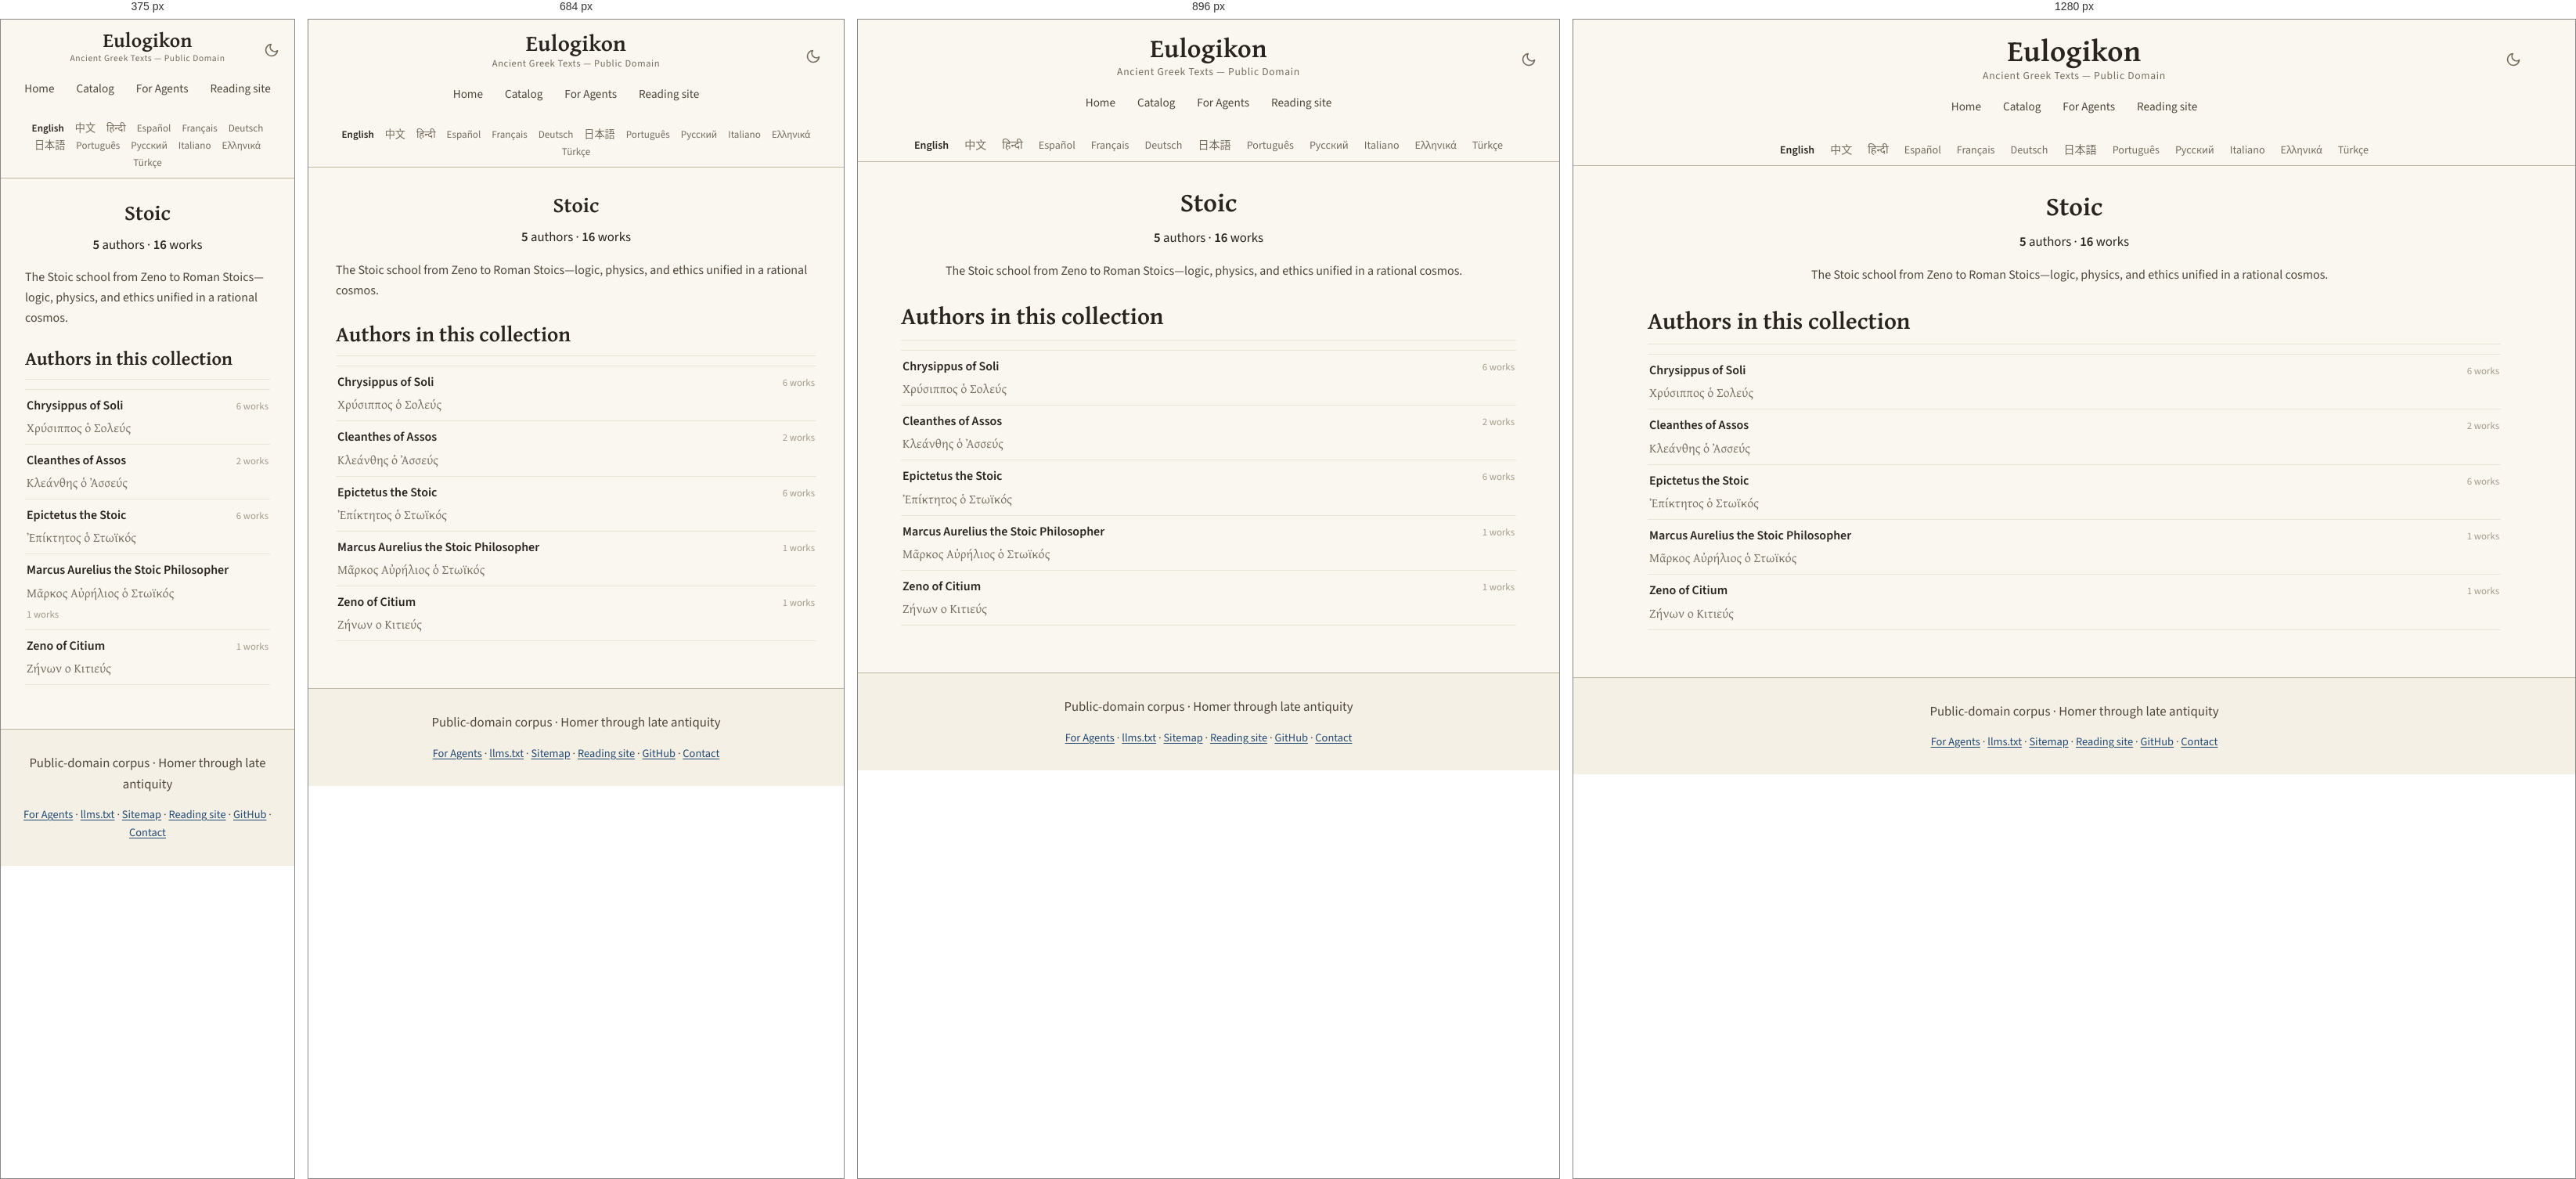
Rendered at 375 px, 684 px, 896 px and 1280 px, left to right.

<!-- file: stoic.html -->
<!DOCTYPE html>
<html lang="en" translate="no">
<head>
<!-- Google tag (gtag.js) -->
<script async src="https://www.googletagmanager.com/gtag/js?id=G-ZW6ER238TX"></script>
<script>
  window.dataLayer = window.dataLayer || [];
  function gtag(){dataLayer.push(arguments);}
  gtag('js', new Date());

  gtag('config', 'G-ZW6ER238TX');
</script>

    <!-- eulogikon:theme-bootstrap -->
    <script>try{var t=localStorage.getItem('eulogikon-theme');if(t==='light'||t==='dark'){document.documentElement.setAttribute('data-theme',t)}}catch(e){}</script>

<meta charset="utf-8">
<meta name="viewport" content="width=device-width, initial-scale=1">
<meta name="google" content="notranslate">
<title>Stoic — Ancient Greek Texts</title>
<meta name="description" content="The Stoic school from Zeno to Roman Stoics—logic, physics, and ethics unified in a rational cosmos.">
<link rel="canonical" href="https://eulogikon.github.io/ancient-greek-texts/catalog/affiliations/stoic.html">
<link rel="sitemap" type="application/xml" href="https://eulogikon.github.io/ancient-greek-texts/sitemap.xml">
<link rel="alternate" hreflang="en" href="https://eulogikon.github.io/ancient-greek-texts/catalog/affiliations/stoic.html">
<link rel="alternate" hreflang="zh-Hans" href="https://eulogikon.github.io/ancient-greek-texts/zh/catalog/affiliations/stoic.html">
<link rel="alternate" hreflang="es" href="https://eulogikon.github.io/ancient-greek-texts/es/catalog/affiliations/stoic.html">
<link rel="alternate" hreflang="pt" href="https://eulogikon.github.io/ancient-greek-texts/pt/catalog/affiliations/stoic.html">
<link rel="alternate" hreflang="el" href="https://eulogikon.github.io/ancient-greek-texts/el/catalog/affiliations/stoic.html">
<link rel="alternate" hreflang="x-default" href="https://eulogikon.github.io/ancient-greek-texts/catalog/affiliations/stoic.html">
<script type="speculationrules">
{"prefetch":[{"eagerness":"moderate","where":{"href_matches":"/*"}}]}
</script>
<meta property="og:type" content="website">
<meta property="og:site_name" content="Eulogikon">
<meta property="og:title" content="Stoic — Ancient Greek Texts">
<meta property="og:description" content="The Stoic school from Zeno to Roman Stoics—logic, physics, and ethics unified in a rational cosmos.">
<meta property="og:url" content="https://eulogikon.github.io/ancient-greek-texts/catalog/affiliations/stoic.html">
<meta property="og:image" content="https://eulogikon.github.io/ancient-greek-texts/assets/og-image.png">
<meta property="og:image:width" content="1200">
<meta property="og:image:height" content="630">
<meta property="og:image:alt" content="Stoic — Ancient Greek Texts">
<meta property="og:locale" content="en">

<meta name="twitter:card" content="summary_large_image">
<meta name="twitter:image" content="https://eulogikon.github.io/ancient-greek-texts/assets/og-image.png">
<meta name="twitter:image:alt" content="Stoic — Ancient Greek Texts">
<meta name="author" content="Eulogikon">
<meta name="ai-train" content="yes">
<link rel="agent-skills" type="application/json" href="https://eulogikon.github.io/ancient-greek-texts/.well-known/agent-skills/index.json">
<link rel="alternate" type="text/markdown" href="https://eulogikon.github.io/ancient-greek-texts/llms.txt" title="llms.txt">
<link rel="icon" href="../../assets/favicon.svg" type="image/svg+xml">
<link rel="preload" as="font" type="font/woff2" crossorigin
      href="../../assets/fonts/gentium-plus-bold-greek.woff2">
<link rel="preload" as="font" type="font/woff2" crossorigin
      href="../../assets/fonts/source-sans-3.woff2">

<link rel="stylesheet" href="../../assets/style.css?v=f5bf39a5">

</head>
<body>
<a class="skip-link" href="#main">Skip to content</a>

<nav class="navbar">
  <div class="navbar-content">
    <button class="theme-toggle" type="button" onclick="toggleTheme()" aria-label="Toggle dark mode" aria-pressed="false">
      <svg class="icon-moon" viewBox="0 0 24 24" fill="none" stroke="currentColor" stroke-width="2" stroke-linecap="round" stroke-linejoin="round" aria-hidden="true"><path d="M21 12.79A9 9 0 1 1 11.21 3 7 7 0 0 0 21 12.79z"/></svg>
      <svg class="icon-sun" viewBox="0 0 24 24" fill="none" stroke="currentColor" stroke-width="2" stroke-linecap="round" aria-hidden="true"><circle cx="12" cy="12" r="4"/><path d="M12 2v2M12 20v2M4.93 4.93l1.41 1.41M17.66 17.66l1.41 1.41M2 12h2M20 12h2M4.93 19.07l1.41-1.41M17.66 6.34l1.41-1.41"/></svg>
    </button>
    <a href="https://eulogikon.github.io/ancient-greek-texts/" class="home-link">Eulogikon</a>
    <div class="navbar-subtitle">Ancient Greek Texts — Public Domain</div>
    <div class="nav-tabs">
      <a href="https://eulogikon.github.io/ancient-greek-texts/" class="nav-tab">Home</a>
      
      <a href="https://eulogikon.github.io/ancient-greek-texts/catalog/" class="nav-tab">Catalog</a>
      
      <a href="https://eulogikon.github.io/ancient-greek-texts/for-agents/" class="nav-tab">For Agents</a>
      <a href="https://eulogikon.org" class="nav-tab">Reading site</a>
    </div>
  </div>
</nav>

<div class="lang-bar">
  <nav class="lang-switcher" aria-label="Choose a language">
    <ul class="lang-list">
      <li><a href="https://eulogikon.github.io/ancient-greek-texts/catalog/affiliations/stoic.html" hreflang="en" lang="en" aria-current="page">English</a></li>
      <li><a href="https://eulogikon.github.io/ancient-greek-texts/zh/catalog/affiliations/stoic.html" hreflang="zh-Hans" lang="zh-Hans">中文</a></li>
      <li><a href="https://eulogikon.github.io/ancient-greek-texts/hi/" lang="hi">हिन्दी</a></li>
      <li><a href="https://eulogikon.github.io/ancient-greek-texts/es/catalog/affiliations/stoic.html" hreflang="es" lang="es">Español</a></li>
      <li><a href="https://eulogikon.github.io/ancient-greek-texts/fr/" lang="fr">Français</a></li>
      <li><a href="https://eulogikon.github.io/ancient-greek-texts/de/" lang="de">Deutsch</a></li>
      <li><a href="https://eulogikon.github.io/ancient-greek-texts/ja/" lang="ja">日本語</a></li>
      <li><a href="https://eulogikon.github.io/ancient-greek-texts/pt/catalog/affiliations/stoic.html" hreflang="pt" lang="pt">Português</a></li>
      <li><a href="https://eulogikon.github.io/ancient-greek-texts/ru/" lang="ru">Русский</a></li>
      <li><a href="https://eulogikon.github.io/ancient-greek-texts/it/" lang="it">Italiano</a></li>
      <li><a href="https://eulogikon.github.io/ancient-greek-texts/el/catalog/affiliations/stoic.html" hreflang="el" lang="el">Ελληνικά</a></li>
      <li><a href="https://eulogikon.github.io/ancient-greek-texts/tr/" lang="tr">Türkçe</a></li>
    </ul>
  </nav>
</div>

<div class="container">
  <div class="content-wrapper">
    <main id="main">
      <section class="hero hero-taxonomy">
  <h1>Stoic</h1>
  
  <p class="hero-stats">
    <span><strong>5</strong> authors</span>
    <span aria-hidden="true">·</span>
    <span><strong>16</strong> works</span>
  </p>
  
  <p class="taxonomy-blurb">The Stoic school from Zeno to Roman Stoics—logic, physics, and ethics unified in a rational cosmos.</p>
  
</section>

<section>
  <h2>Authors in this collection</h2>
  <ul class="author-list">
    
    <li class="author-row">
      <a class="author-row-link" href="https://eulogikon.github.io/ancient-greek-texts/catalog/authors/chrysippus-of-soli-kms.html">
        <span class="author-row-name">Chrysippus of Soli</span>
        
        <span class="author-row-alt" lang="grc">Χρύσιππος ὁ Σολεύς</span>
        
      </a>
      <span class="author-row-count">6 works</span>
    </li>
    
    <li class="author-row">
      <a class="author-row-link" href="https://eulogikon.github.io/ancient-greek-texts/catalog/authors/cleanthes-of-assos-jew.html">
        <span class="author-row-name">Cleanthes of Assos</span>
        
        <span class="author-row-alt" lang="grc">Κλεάνθης ὁ Ἀσσεύς</span>
        
      </a>
      <span class="author-row-count">2 works</span>
    </li>
    
    <li class="author-row">
      <a class="author-row-link" href="https://eulogikon.github.io/ancient-greek-texts/catalog/authors/epictetus-the-stoic-ojw.html">
        <span class="author-row-name">Epictetus the Stoic</span>
        
        <span class="author-row-alt" lang="grc">Ἐπίκτητος ὁ Στωϊκός</span>
        
      </a>
      <span class="author-row-count">6 works</span>
    </li>
    
    <li class="author-row">
      <a class="author-row-link" href="https://eulogikon.github.io/ancient-greek-texts/catalog/authors/marcus-aurelius-emperor-qpy.html">
        <span class="author-row-name">Marcus Aurelius the Stoic Philosopher</span>
        
        <span class="author-row-alt" lang="grc">Μᾶρκος Αὐρήλιος ὁ Στωϊκός</span>
        
      </a>
      <span class="author-row-count">1 works</span>
    </li>
    
    <li class="author-row">
      <a class="author-row-link" href="https://eulogikon.github.io/ancient-greek-texts/catalog/authors/zeno-of-citium-ies.html">
        <span class="author-row-name">Zeno of Citium</span>
        
        <span class="author-row-alt" lang="grc">Ζήνων ο Κιτιεύς</span>
        
      </a>
      <span class="author-row-count">1 works</span>
    </li>
    
  </ul>
</section>

    </main>
  </div>
</div>

<footer class="site-footer">
  <p class="footer-tagline">Public-domain corpus · Homer through late antiquity</p>
  <nav class="footer-links" aria-label="Footer navigation">
    <a href="https://eulogikon.github.io/ancient-greek-texts/for-agents/">For Agents</a>
    <span aria-hidden="true">·</span>
    <a href="https://eulogikon.github.io/ancient-greek-texts/llms.txt">llms.txt</a>
    <span aria-hidden="true">·</span>
    <a href="https://eulogikon.github.io/ancient-greek-texts/sitemap.html">Sitemap</a>
    <span aria-hidden="true">·</span>
    <a href="https://eulogikon.org">Reading site</a>
    <span aria-hidden="true">·</span>
    <a href="https://github.com/eulogikon/ancient-greek-texts">GitHub</a>
    <span aria-hidden="true">·</span>
    <a href="https://github.com/eulogikon/ancient-greek-texts">Contact</a>
  </nav>
</footer>
    <!-- eulogikon:theme-script -->
    <script>
        function eulogikonResolvedTheme() {
            var explicit = document.documentElement.getAttribute('data-theme');
            if (explicit === 'light' || explicit === 'dark') return explicit;
            return window.matchMedia('(prefers-color-scheme: dark').matches ? 'dark' : 'light';
        }
        function updateThemeToggle() {
            var button = document.querySelector('.theme-toggle');
            if (!button) return;
            button.setAttribute('aria-pressed',
                eulogikonResolvedTheme() === 'dark' ? 'true' : 'false');
        }
        function toggleTheme() {
            var next = eulogikonResolvedTheme() === 'dark' ? 'light' : 'dark';
            document.documentElement.setAttribute('data-theme', next);
            try { localStorage.setItem('eulogikon-theme', next); } catch (e) {}
            updateThemeToggle();
        }
        document.addEventListener('DOMContentLoaded', updateThemeToggle);
        window.matchMedia('(prefers-color-scheme: dark)').addEventListener('change', function () {
            if (!document.documentElement.getAttribute('data-theme')) updateThemeToggle();
        });
    </script>
</body>
</html>


/* @media block from style.css */
@media (min-width: 34rem) {
  .links { grid-template-columns: 1fr 1fr; }
}

/* @media block from style.css */
@media (max-width: 1024px) {
  .navbar-content { padding: 0 15px; }
  .home-link { font-size: 2.1em; }
}

/* @media block from style.css */
@media (max-width: 768px) {
  .navbar { padding: 14px 0 12px; }
  .navbar-content { padding: 0 15px; }
  .home-link { font-size: 1.8em; }
  .navbar-subtitle { font-size: 0.78em; }
  .container { padding: 0 15px; }
  .content-wrapper { padding: 20px; }
  .hero h1,
  .author-header h1 { font-size: 1.7em; }
  h2 { font-size: 1.7em; }
  h3 { font-size: 1.25em; }
  .lang-list { font-size: 0.82em; gap: 1px 2px; }
  .lang-list a { padding: 2px 6px; }
  .browse-card { flex: 0 1 100%; max-width: none; }
}

/* @media block from style.css */
@media (max-width: 600px) {
  .theme-toggle {
    right: 12px;
    top: 10px;
    width: 34px;
    height: 34px;
  }
}

/* @media block from style.css */
@media (max-width: 480px) {
  .navbar { padding: 12px 0 10px; }
  .navbar-content { padding: 0 10px; }
  .home-link { font-size: 1.6em; }
  .navbar-subtitle { font-size: 0.72em; }
  .content-wrapper { padding: 16px; }
  h2 { font-size: 1.5em; }
  h3 { font-size: 1.15em; }
}

/* @media block from style.css */
@media (max-width: 768px) {
  .compare-row { grid-template-columns: 1fr auto; }
  .compare-row-name {
    grid-column: 1 / -1;
    margin-bottom: -0.2rem;
  }
}